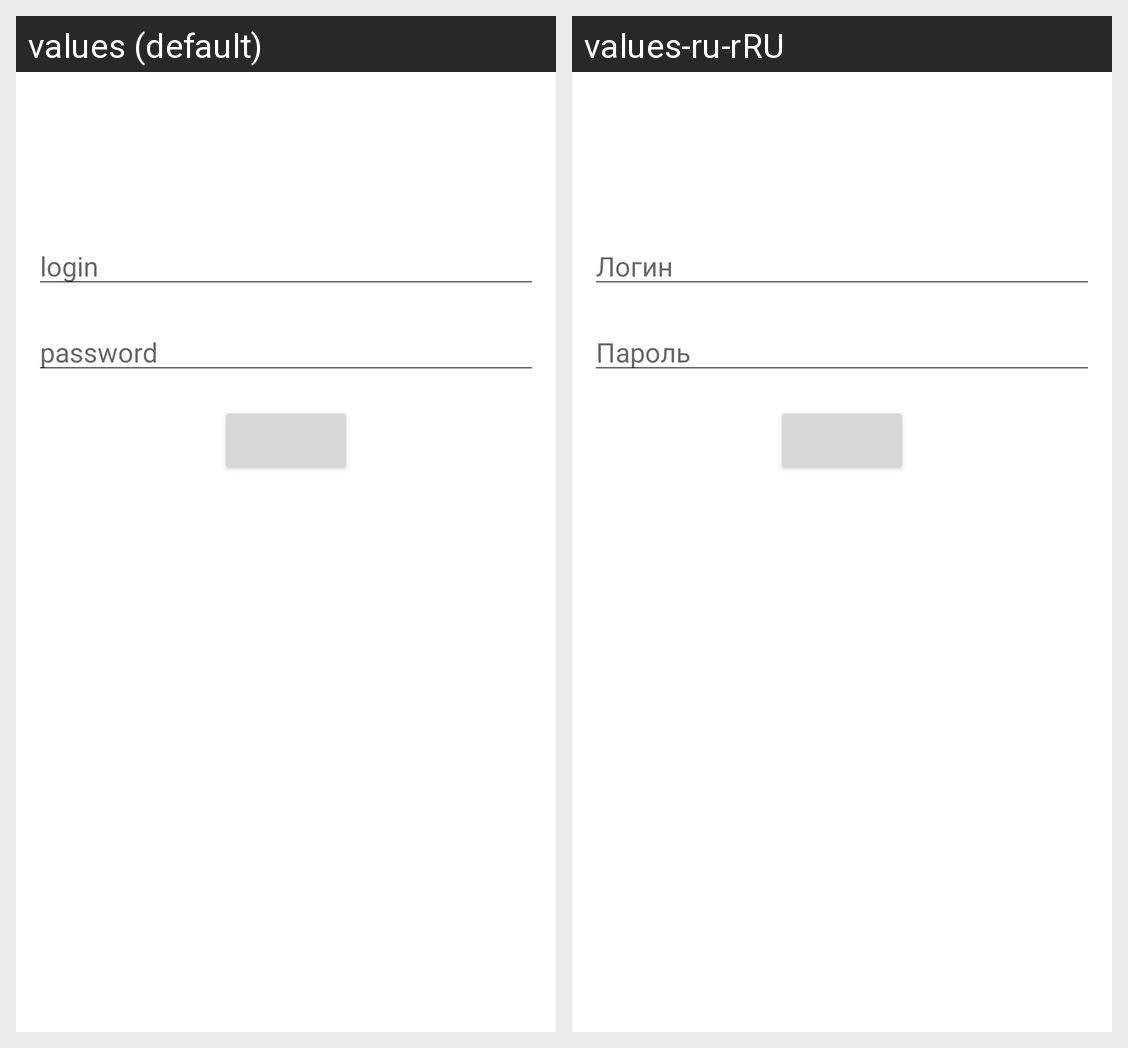

This grid shows one Android layout under two languages. Give, for every string resource on the screen, its name, the default text and each shown locale's text.
Android screen res/layout/fragment_auth.xml rendered under 2 locales, left to right: values (default), values-ru-rRU. Device: Nexus 5 (rendered at 1080×1920; each locale shown at half size, 540×960, under a caption strip naming it); theme Theme.NMedia.
Strings drawn on this screen, with the default value and each locale's value (text and hints the layout hard-codes, and strings that could not be matched under every locale, appear in the picture but are not listed):

login
  values: login
  values-ru-rRU: Логин

password
  values: password
  values-ru-rRU: Пароль
